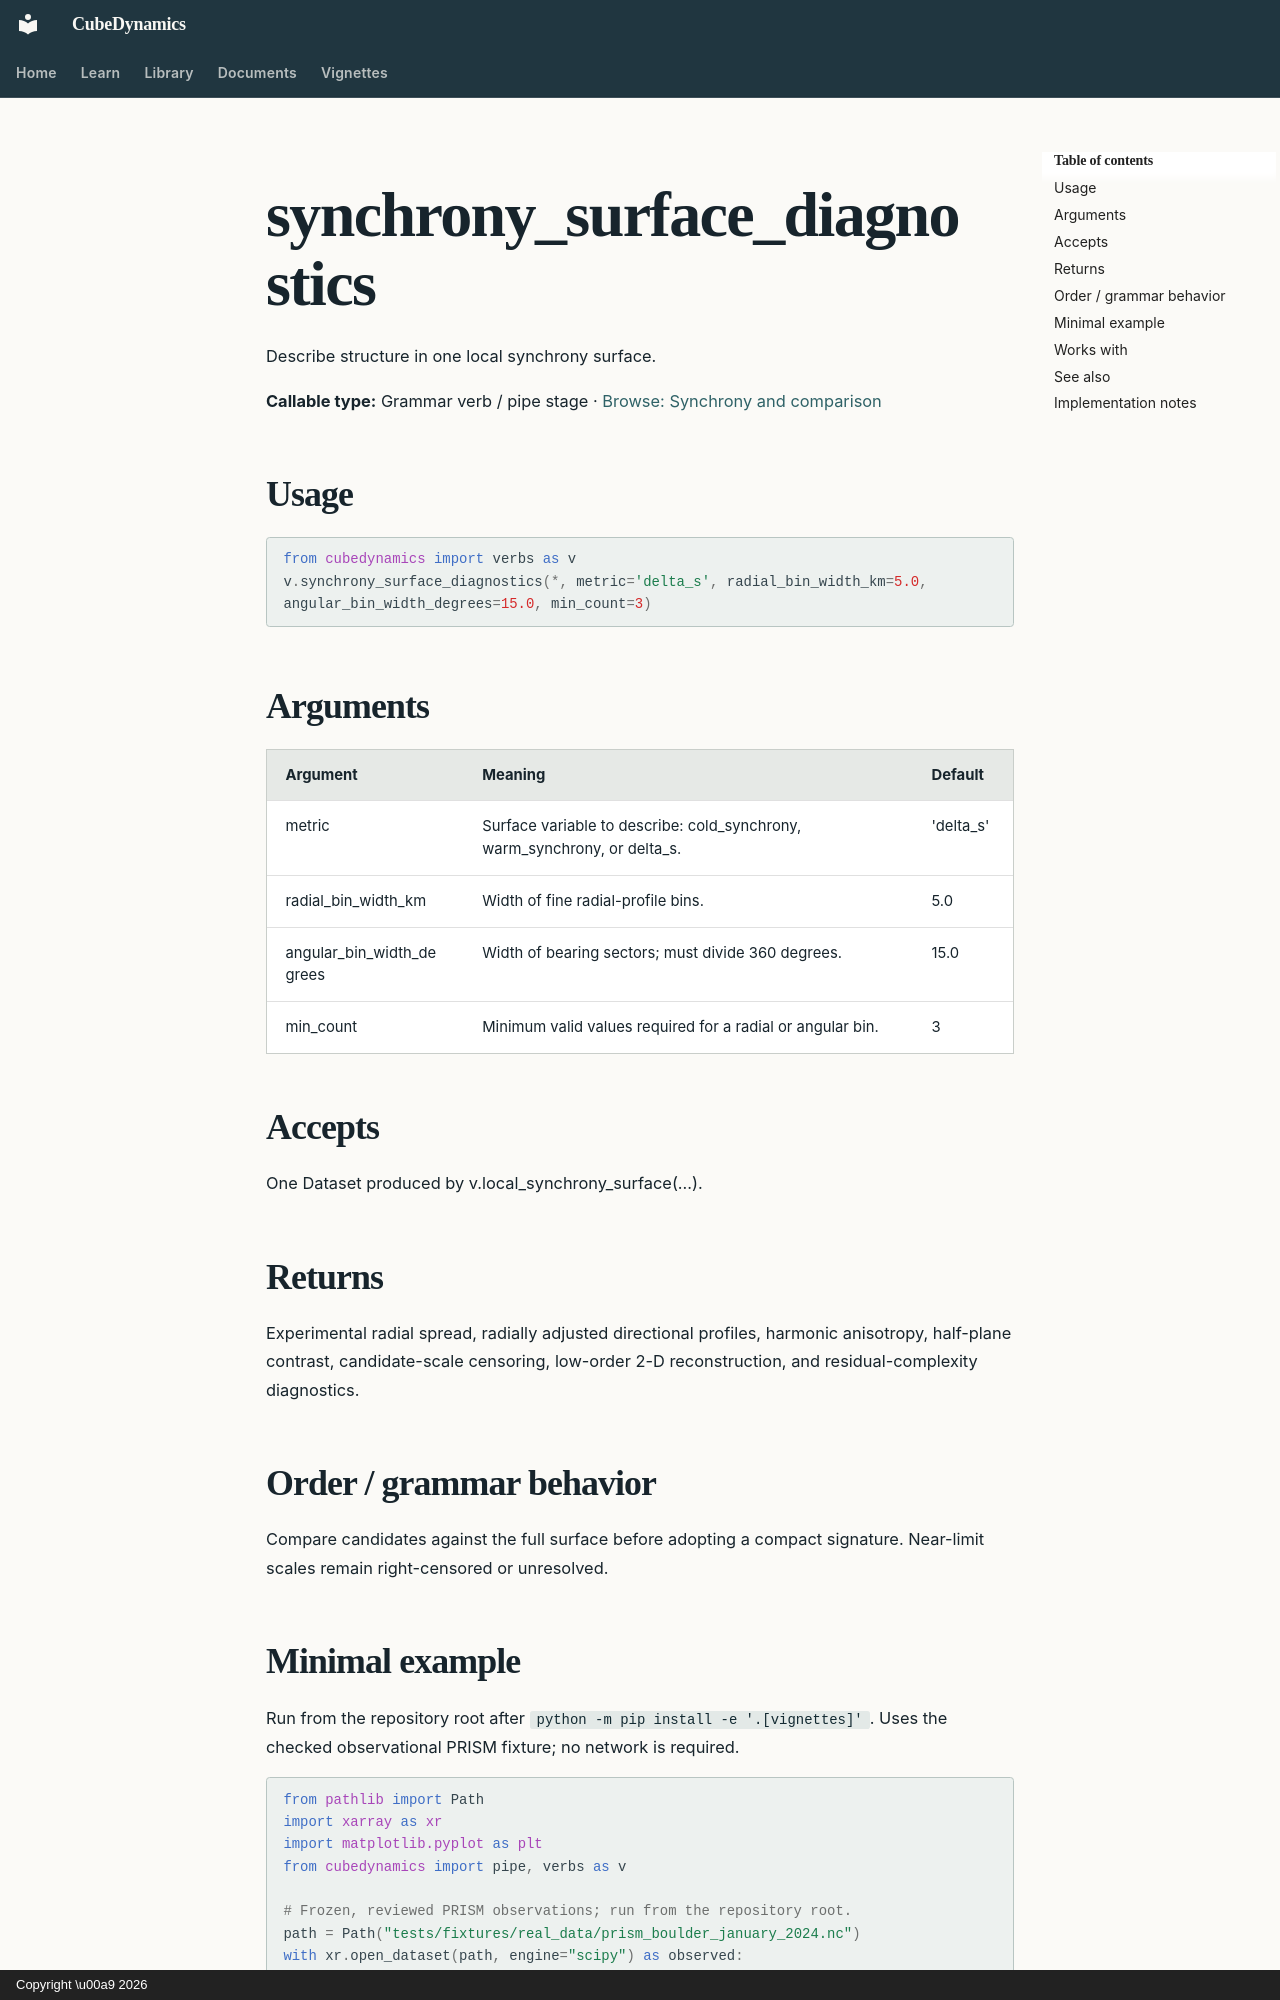

repository: CU-ESIIL/cubedynamics · page: reference/verbs/synchrony_surface_diagnostics/index.html · generator: mkdocs · copyright: Copyright \u00a9 2026

<!-- Generated by scripts/build_reference_docs.py; do not edit. -->

# synchrony_surface_diagnostics

Describe structure in one local synchrony surface.

**Callable type:** Grammar verb / pipe stage · [Browse: Synchrony and comparison](index.md#synchrony-and-comparison)

## Usage

```python
from cubedynamics import verbs as v
v.synchrony_surface_diagnostics(*, metric='delta_s', radial_bin_width_km=5.0, angular_bin_width_degrees=15.0, min_count=3)
```

## Arguments

| Argument | Meaning | Default |
| --- | --- | --- |
| metric | Surface variable to describe: cold_synchrony, warm_synchrony, or delta_s. | 'delta_s' |
| radial_bin_width_km | Width of fine radial-profile bins. | 5.0 |
| angular_bin_width_degrees | Width of bearing sectors; must divide 360 degrees. | 15.0 |
| min_count | Minimum valid values required for a radial or angular bin. | 3 |

## Accepts

One Dataset produced by v.local_synchrony_surface(...).

## Returns

Experimental radial spread, radially adjusted directional profiles, harmonic anisotropy, half-plane contrast, candidate-scale censoring, low-order 2-D reconstruction, and residual-complexity diagnostics.

## Order / grammar behavior

Compare candidates against the full surface before adopting a compact signature. Near-limit scales remain right-censored or unresolved.
